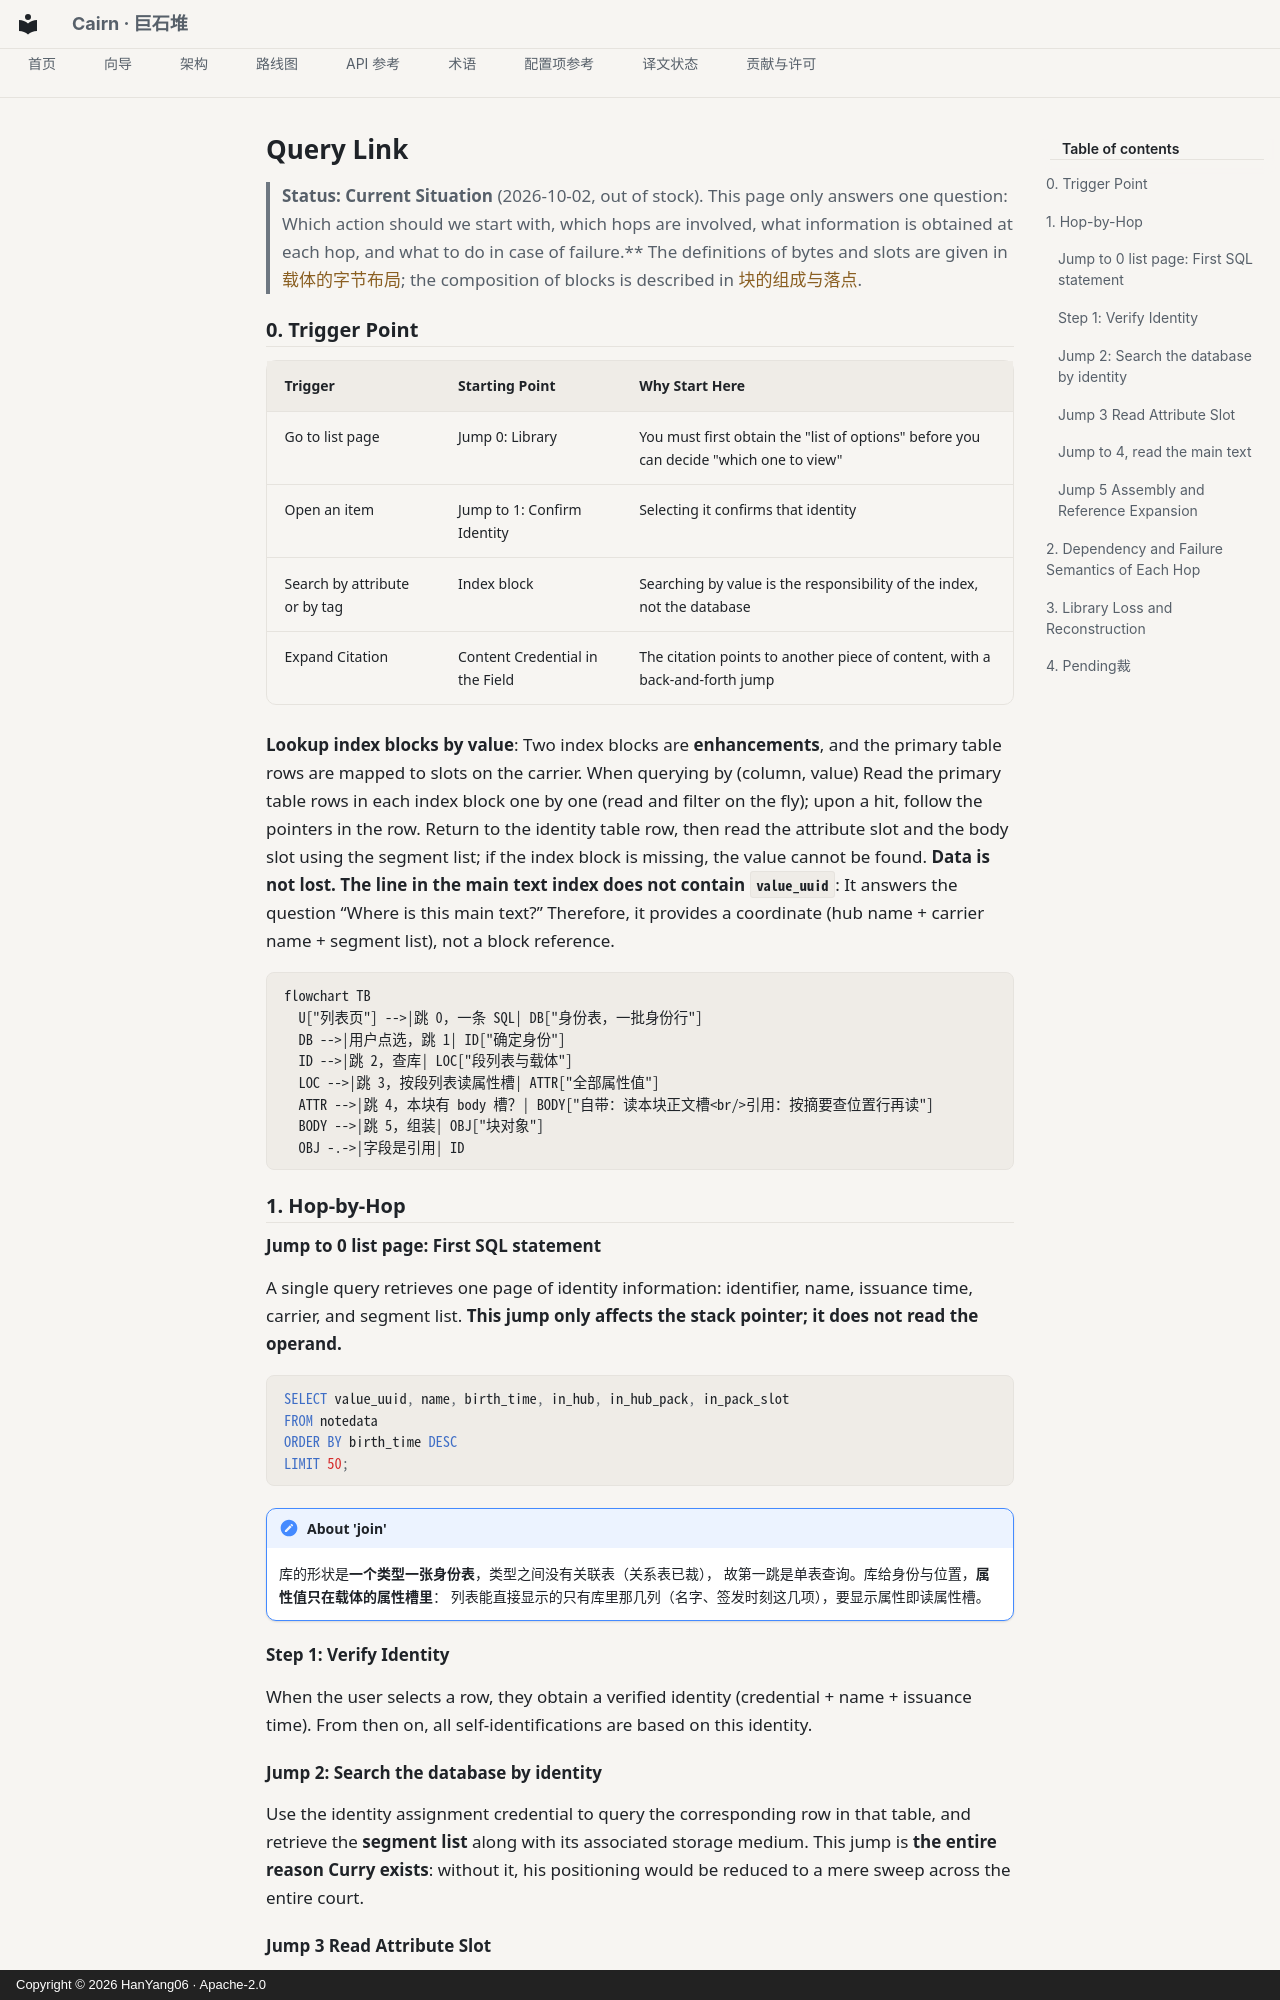

repository: HanYang06/Cairn · page: architecture/py_core/storage/query-path.en/index.html · generator: mkdocs · copyright: Copyright © 2026 HanYang06 · Apache-2.0

<!-- SPDX-FileCopyrightText: 2026 HanYang06 -->
<!-- SPDX-License-Identifier: Apache-2.0 -->
<!-- translation-source-hash: 304034c8905286061050bc793feee8301cbbbda905b2e6b0278434f75b16632c -->
# Query Link

> **Status: Current Situation** (2026-10-02, out of stock). This page only answers one question:
> Which action should we start with, which hops are involved, what information is obtained at each hop, and what to do in case of failure.**
> The definitions of bytes and slots are given in [载体的字节布局](pack-format.md); the composition of blocks is described in [块的组成与落点](block-parts.md).

## 0. Trigger Point

| Trigger | Starting Point | Why Start Here |
|---|---|---|
| Go to list page | Jump 0: Library | You must first obtain the "list of options" before you can decide "which one to view" |
| Open an item | Jump to 1: Confirm Identity | Selecting it confirms that identity |
| Search by attribute or by tag | Index block | Searching by value is the responsibility of the index, not the database |
| Expand Citation | Content Credential in the Field | The citation points to another piece of content, with a back-and-forth jump |

**Lookup index blocks by value**: Two index blocks are **enhancements**, and the primary table rows are mapped to slots on the carrier. When querying by (column, value)
Read the primary table rows in each index block one by one (read and filter on the fly); upon a hit, follow the pointers in the row.
Return to the identity table row, then read the attribute slot and the body slot using the segment list; if the index block is missing, the value cannot be found.
**Data is not lost.** **The line in the main text index does not contain `value_uuid`**: It answers the question “Where is this main text?”
Therefore, it provides a coordinate (hub name + carrier name + segment list), not a block reference.

```mermaid
flowchart TB
  U["列表页"] -->|跳 0，一条 SQL| DB["身份表，一批身份行"]
  DB -->|用户点选，跳 1| ID["确定身份"]
  ID -->|跳 2，查库| LOC["段列表与载体"]
  LOC -->|跳 3，按段列表读属性槽| ATTR["全部属性值"]
  ATTR -->|跳 4，本块有 body 槽？| BODY["自带：读本块正文槽<br/>引用：按摘要查位置行再读"]
  BODY -->|跳 5，组装| OBJ["块对象"]
  OBJ -.->|字段是引用| ID
```

## 1. Hop-by-Hop

### Jump to 0 list page: First SQL statement

A single query retrieves one page of identity information: identifier, name, issuance time, carrier, and segment list. **This jump only affects the stack pointer; it does not read the operand.**

```sql
SELECT value_uuid, name, birth_time, in_hub, in_hub_pack, in_pack_slot
FROM notedata
ORDER BY birth_time DESC
LIMIT 50;
```

!!! note "About 'join'"
    库的形状是**一个类型一张身份表**，类型之间没有关联表（关系表已裁），
    故第一跳是单表查询。库给身份与位置，**属性值只在载体的属性槽里**：
    列表能直接显示的只有库里那几列（名字、签发时刻这几项），要显示属性即读属性槽。

### Step 1: Verify Identity

When the user selects a row, they obtain a verified identity (credential + name + issuance time). From then on, all self-identifications are based on this identity.

### Jump 2: Search the database by identity

Use the identity assignment credential to query the corresponding row in that table, and retrieve the **segment list** along with its associated storage medium.
This jump is **the entire reason Curry exists**: without it, his positioning would be reduced to a mere sweep across the entire court.

### Jump 3 Read Attribute Slot

Read the slots occupied by this block according to the segment list, **separate the attribute slots based on the slot headers** (the main text slot and similar types will be processed in the next step), and extract all attribute values.
The attribute value is directly available; there is no need to read other slots on the carrier.
